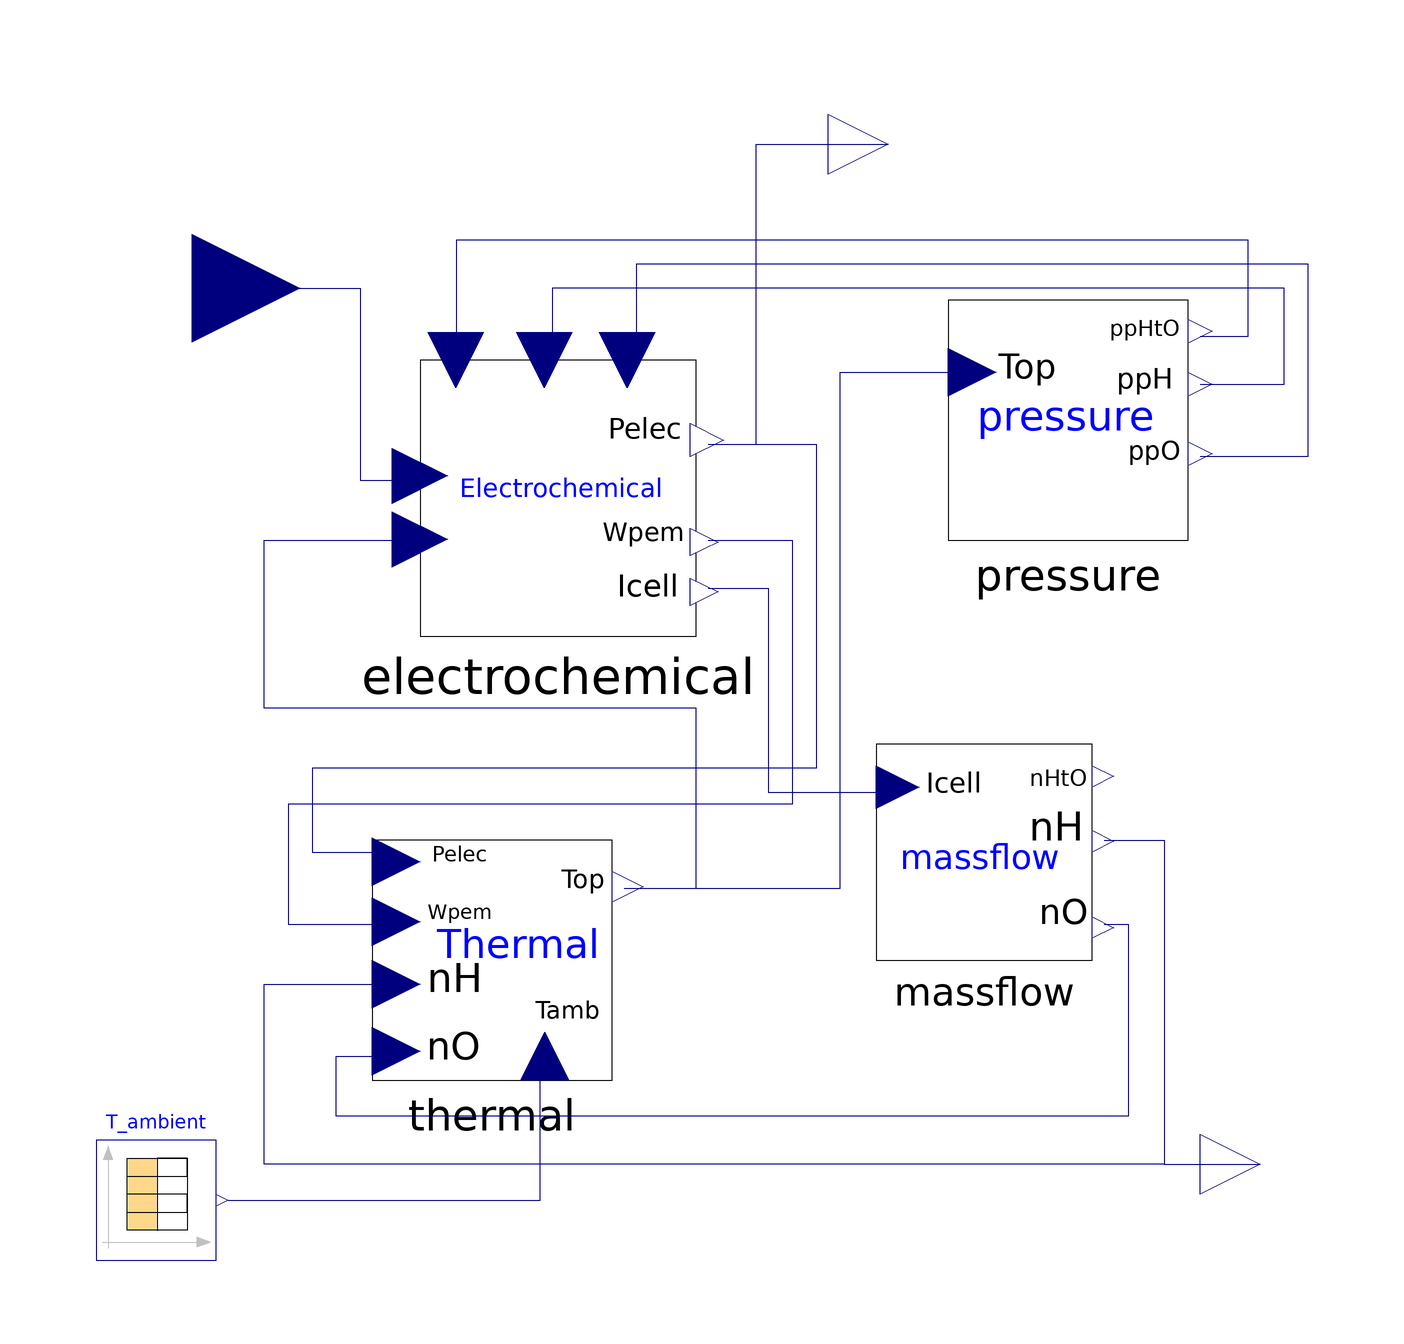

This picture is the connection diagram that the Modelica source below describes through its graphical annotations.

model electrolyser_detailed
  Hydrogen.massflow massflow annotation(
    Placement(visible = true, transformation(origin = {44, -32}, extent = {{-18, -18}, {18, 18}}, rotation = 0)));
  Hydrogen.pressure pressure annotation(
    Placement(visible = true, transformation(origin = {58, 40}, extent = {{-20, -20}, {20, 20}}, rotation = 0)));
  Modelica.Blocks.Interfaces.RealInput Porder annotation(
    Placement(visible = true, transformation(origin = {-88, 62}, extent = {{-18, -18}, {18, 18}}, rotation = 0), iconTransformation(origin = {-72, 68}, extent = {{-28, -28}, {28, 28}}, rotation = 0)));
  Modelica.Blocks.Interfaces.RealOutput Pelec annotation(
    Placement(visible = true, transformation(origin = {28, 86}, extent = {{-10, -10}, {10, 10}}, rotation = 0), iconTransformation(origin = {118, 66}, extent = {{-18, -18}, {18, 18}}, rotation = 0)));
  Modelica.Blocks.Interfaces.RealOutput nH2 annotation(
    Placement(visible = true, transformation(origin = {90, -84}, extent = {{-10, -10}, {10, 10}}, rotation = 0), iconTransformation(origin = {116, -64}, extent = {{-16, -16}, {16, 16}}, rotation = 0)));
  Hydrogen.thermal thermal annotation(
    Placement(visible = true, transformation(origin = {-38, -50}, extent = {{-20, -20}, {20, 20}}, rotation = 0)));
  Hydrogen.electrochemical electrochemical annotation(
    Placement(visible = true, transformation(origin = {-27, 27}, extent = {{-23, -23}, {23, 23}}, rotation = 0)));
  Modelica.Blocks.Sources.CombiTimeTable T_ambient(extrapolation = Modelica.Blocks.Types.Extrapolation.NoExtrapolation, fileName = "C:/Users/Caner/Desktop/Multi-Energy-Systems-Thesis-Project/Co_simulation/Tambient_hourly.txt", tableName = "tab1", tableOnFile = true) annotation(
    Placement(visible = true, transformation(origin = {-94, -90}, extent = {{-10, -10}, {10, 10}}, rotation = 0)));
equation
  connect(massflow.nH, nH2) annotation(
    Line(points = {{64, -30}, {74, -30}, {74, -84}, {90, -84}, {90, -84}}, color = {0, 0, 127}));
  connect(massflow.nH, thermal.nH) annotation(
    Line(points = {{64, -30}, {74, -30}, {74, -84}, {-76, -84}, {-76, -54}, {-54, -54}, {-54, -54}}, color = {0, 0, 127}));
  connect(massflow.nO, thermal.nO) annotation(
    Line(points = {{64, -44}, {68, -44}, {68, -76}, {-64, -76}, {-64, -66}, {-54, -66}, {-54, -66}}, color = {0, 0, 127}));
  connect(Porder, electrochemical.Pord) annotation(
    Line(points = {{-88, 62}, {-60, 62}, {-60, 30}, {-50, 30}, {-50, 30}}, color = {0, 0, 127}));
  connect(thermal.Top, electrochemical.Top) annotation(
    Line(points = {{-16, -38}, {-4, -38}, {-4, -8}, {-76, -8}, {-76, 20}, {-50, 20}, {-50, 20}}, color = {0, 0, 127}));
  connect(thermal.Top, pressure.Top) annotation(
    Line(points = {{-16, -38}, {20, -38}, {20, 48}, {42, 48}, {42, 48}}, color = {0, 0, 127}));
  connect(electrochemical.Icell, massflow.Icell) annotation(
    Line(points = {{-2, 12}, {8, 12}, {8, -22}, {30, -22}, {30, -22}}, color = {0, 0, 127}));
  connect(electrochemical.Wpem, thermal.Wpem) annotation(
    Line(points = {{-2, 20}, {12, 20}, {12, -24}, {-72, -24}, {-72, -44}, {-54, -44}, {-54, -44}}, color = {0, 0, 127}));
  connect(electrochemical.Pout, thermal.Pelec) annotation(
    Line(points = {{-2, 36}, {16, 36}, {16, -18}, {-68, -18}, {-68, -32}, {-54, -32}, {-54, -34}}, color = {0, 0, 127}));
  connect(pressure.ppHtO_atm, electrochemical.ppHtO) annotation(
    Line(points = {{80, 54}, {88, 54}, {88, 70}, {-44, 70}, {-44, 50}, {-44, 50}}, color = {0, 0, 127}));
  connect(pressure.ppH_atm, electrochemical.ppH) annotation(
    Line(points = {{80, 46}, {94, 46}, {94, 62}, {-28, 62}, {-28, 50}, {-30, 50}}, color = {0, 0, 127}));
  connect(pressure.ppO_atm, electrochemical.ppO) annotation(
    Line(points = {{80, 34}, {98, 34}, {98, 66}, {-14, 66}, {-14, 50}, {-16, 50}}, color = {0, 0, 127}));
  connect(electrochemical.Pout, Pelec) annotation(
    Line(points = {{-2, 36}, {6, 36}, {6, 86}, {28, 86}, {28, 86}}, color = {0, 0, 127}));
  connect(T_ambient.y[1], thermal.Tamb) annotation(
    Line(points = {{-82, -90}, {-30, -90}, {-30, -66}, {-30, -66}}, color = {0, 0, 127}));
protected
  annotation(
    Icon(coordinateSystem(initialScale = 0.1), graphics = {Text(origin = {-42, 57}, extent = {{-20, 37}, {34, -51}}, textString = "Porder"), Text(origin = {73, 51}, extent = {{-25, 27}, {15, -17}}, textString = "P"), Text(origin = {75, -50}, extent = {{-25, 32}, {13, -24}}, textString = "nH2"), Text(origin = {-6, 11}, lineColor = {0, 0, 255}, extent = {{-68, 49}, {80, -77}}, textString = "Electrolyser_ detailed"), Rectangle(extent = {{-100, 100}, {100, -100}})}));
end electrolyser_detailed;